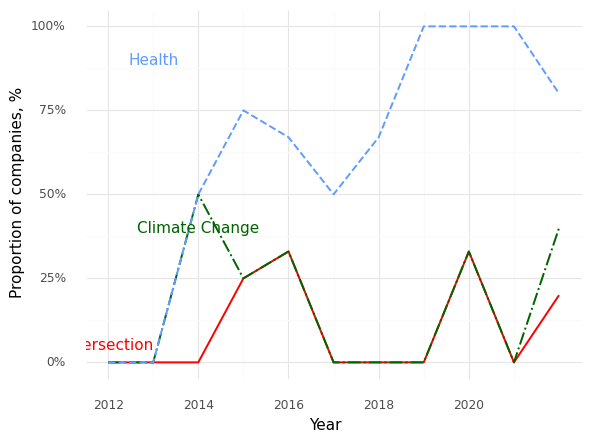

The data file committed next to this chart (first rows):
, Year, Climate (Prop), Health (Prop), Intersection (Prop)
0, 2012, 0.0, 0.0, 0.0
1, 2013, 0.0, 0.0, 0.0
2, 2014, 0.5, 0.5, 0.0
3, 2015, 0.25, 0.75, 0.25
4, 2016, 0.33, 0.67, 0.33
5, 2017, 0.0, 0.5, 0.0
6, 2018, 0.0, 0.67, 0.0
7, 2019, 0.0, 1.0, 0.0
8, 2020, 0.33, 1.0, 0.33
9, 2021, 0.0, 1.0, 0.0
10, 2022, 0.4, 0.8, 0.2
